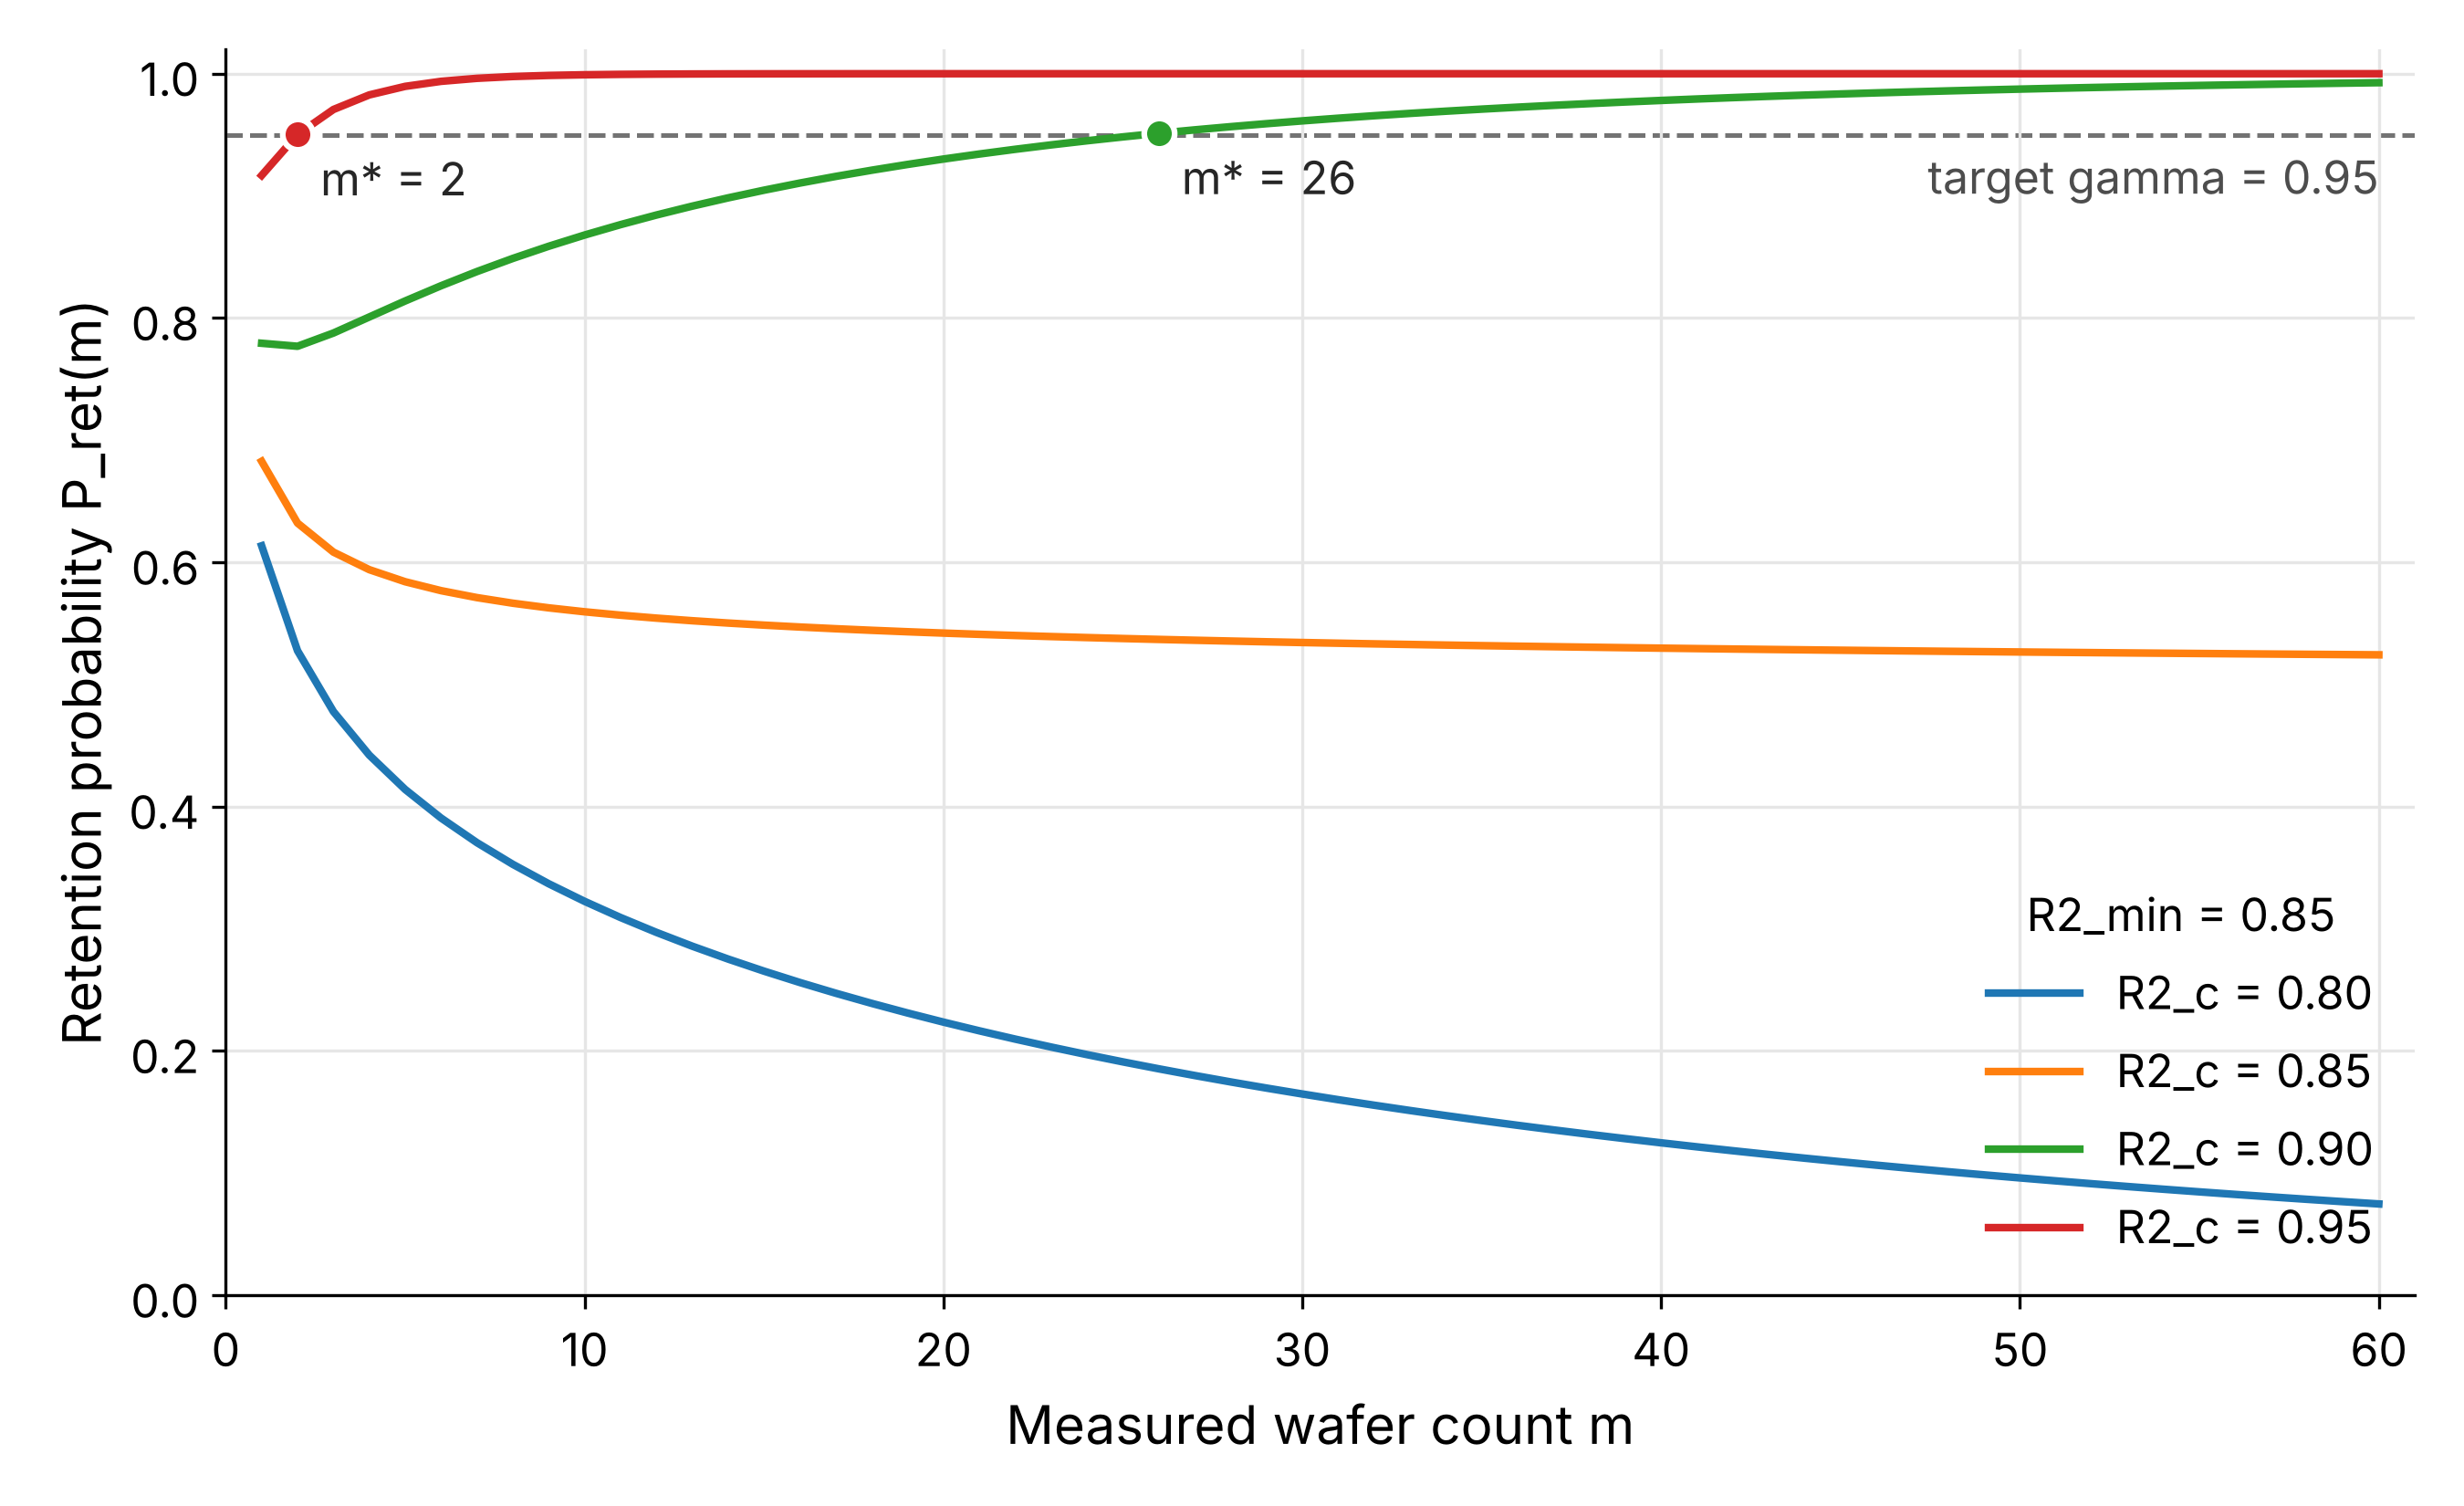

Source data for this figure (header and first rows):
r2_model, r2_min, measured, retention
0.8, 0.85, 1, 0.6135
0.8, 0.85, 2, 0.5276
0.8, 0.85, 3, 0.4778
0.8, 0.85, 4, 0.4422
0.8, 0.85, 5, 0.4141
0.8, 0.85, 6, 0.3907
0.8, 0.85, 7, 0.3705
0.8, 0.85, 8, 0.3528
0.8, 0.85, 9, 0.3369
0.8, 0.85, 10, 0.3225
0.8, 0.85, 11, 0.3093
0.8, 0.85, 12, 0.2971
0.8, 0.85, 13, 0.2858
0.8, 0.85, 14, 0.2752
0.8, 0.85, 15, 0.2653
0.8, 0.85, 16, 0.256
0.8, 0.85, 17, 0.2472
0.8, 0.85, 18, 0.2389
0.8, 0.85, 19, 0.2311
0.8, 0.85, 20, 0.2236
0.8, 0.85, 21, 0.2165
0.8, 0.85, 22, 0.2097
0.8, 0.85, 23, 0.2032
0.8, 0.85, 24, 0.197
0.8, 0.85, 25, 0.1911
0.8, 0.85, 26, 0.1854
0.8, 0.85, 27, 0.1799
0.8, 0.85, 28, 0.1747
0.8, 0.85, 29, 0.1696
0.8, 0.85, 30, 0.1648
0.8, 0.85, 31, 0.1601
0.8, 0.85, 32, 0.1556
0.8, 0.85, 33, 0.1512
0.8, 0.85, 34, 0.1471
0.8, 0.85, 35, 0.143
0.8, 0.85, 36, 0.1391
0.8, 0.85, 37, 0.1354
0.8, 0.85, 38, 0.1317
0.8, 0.85, 39, 0.1282
0.8, 0.85, 40, 0.1248
0.8, 0.85, 41, 0.1215
0.8, 0.85, 42, 0.1183
0.8, 0.85, 43, 0.1152
0.8, 0.85, 44, 0.1122
0.8, 0.85, 45, 0.1093
0.8, 0.85, 46, 0.1065
0.8, 0.85, 47, 0.1038
0.8, 0.85, 48, 0.1011
0.8, 0.85, 49, 0.09854
0.8, 0.85, 50, 0.09605
0.8, 0.85, 51, 0.09363
0.8, 0.85, 52, 0.09128
0.8, 0.85, 53, 0.089
0.8, 0.85, 54, 0.08678
0.8, 0.85, 55, 0.08463
0.8, 0.85, 56, 0.08254
0.8, 0.85, 57, 0.08051
0.8, 0.85, 58, 0.07853
0.8, 0.85, 59, 0.07661
0.8, 0.85, 60, 0.07474
... 180 more rows
